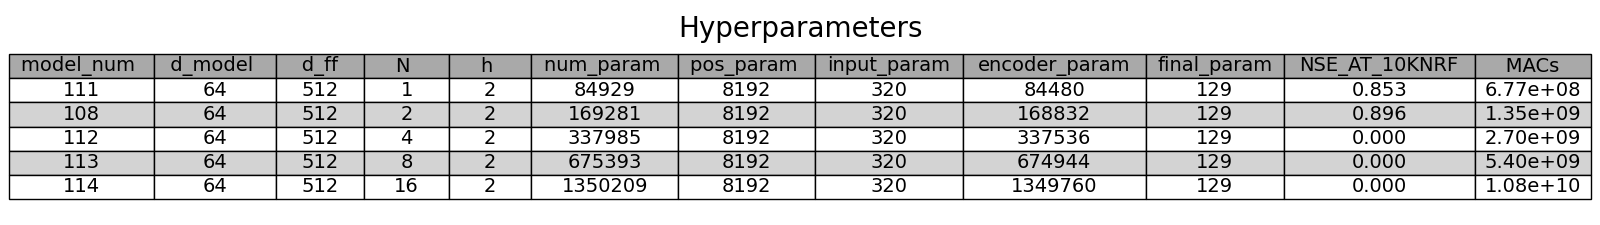

The data file committed next to this chart (first rows):
model_num, d_model, d_ff, N, h, num_param, pos_param, input_param, encoder_param, final_param, NSE_AT_10KNRF, MACs
111, 64, 512, 1, 2, 84929, 8192, 320, 84480, 129, 0.853, 6.77e+08
108, 64, 512, 2, 2, 169281, 8192, 320, 168832, 129, 0.896, 1.35e+09
112, 64, 512, 4, 2, 337985, 8192, 320, 337536, 129, 0.000, 2.70e+09
113, 64, 512, 8, 2, 675393, 8192, 320, 674944, 129, 0.000, 5.40e+09
114, 64, 512, 16, 2, 1350209, 8192, 320, 1349760, 129, 0.000, 1.08e+10
